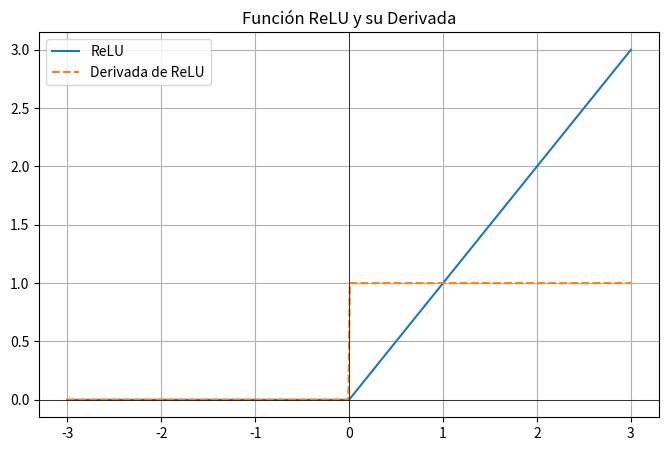

Write the Python code that produced this figure.
'''
Paquetes o módulos utilizados
'''
import numpy as np
import matplotlib.pyplot as plt

'''
Se define la función Relu
'''
def relu(x):
    '''
    Devuelve el máximo entre 0 y x.
    Si x>=0, la función devuleve x.
    Si x< 0, la función devuelve 0.
    '''
    return np.maximum(0, x) 

'''
Se define la derivada de la función Relu
'''
def relu_derivative(x): 
    '''
    Devuelve:
    1, Si x>0
    0, Si x<=0
    '''
    return np.where(x > 0, 1, 0) 

'''
Genera 400 puntos equidistantes en el rango de -3 a 3.
Los valores son utilizados para crear el eje x.
'''
x = np.linspace(-3, 3, 400)
y = relu(x) #Evalúa la función relu en cada valor del arreglo.
dy = relu_derivative(x) #Evalúa la derivada de la función relu en cada valor del arreglo.

'''
Configuración de la gráfica
'''
plt.figure(figsize=(8, 5)) #Establece el tamaño de la figura.
plt.plot(x, y, label='ReLU') # La función se gráfica con una linea continua.
plt.plot(x, dy, label='Derivada de ReLU', linestyle='dashed') #La derivada de la función se gráfica con una linea discontinua.
plt.axhline(0, color='black', linewidth=0.5) # Ancho y color del eje "x".
plt.axvline(0, color='black', linewidth=0.5) # Ancho y color del eje "y".
plt.title("Función ReLU y su Derivada") # Se define el titulo de la gráfica.
plt.legend() # Se etiqueta la función y la derivada.
plt.grid() # Se agrega cuadrícula a la gráfica.
plt.show() # Muestra la figura en una ventana.
